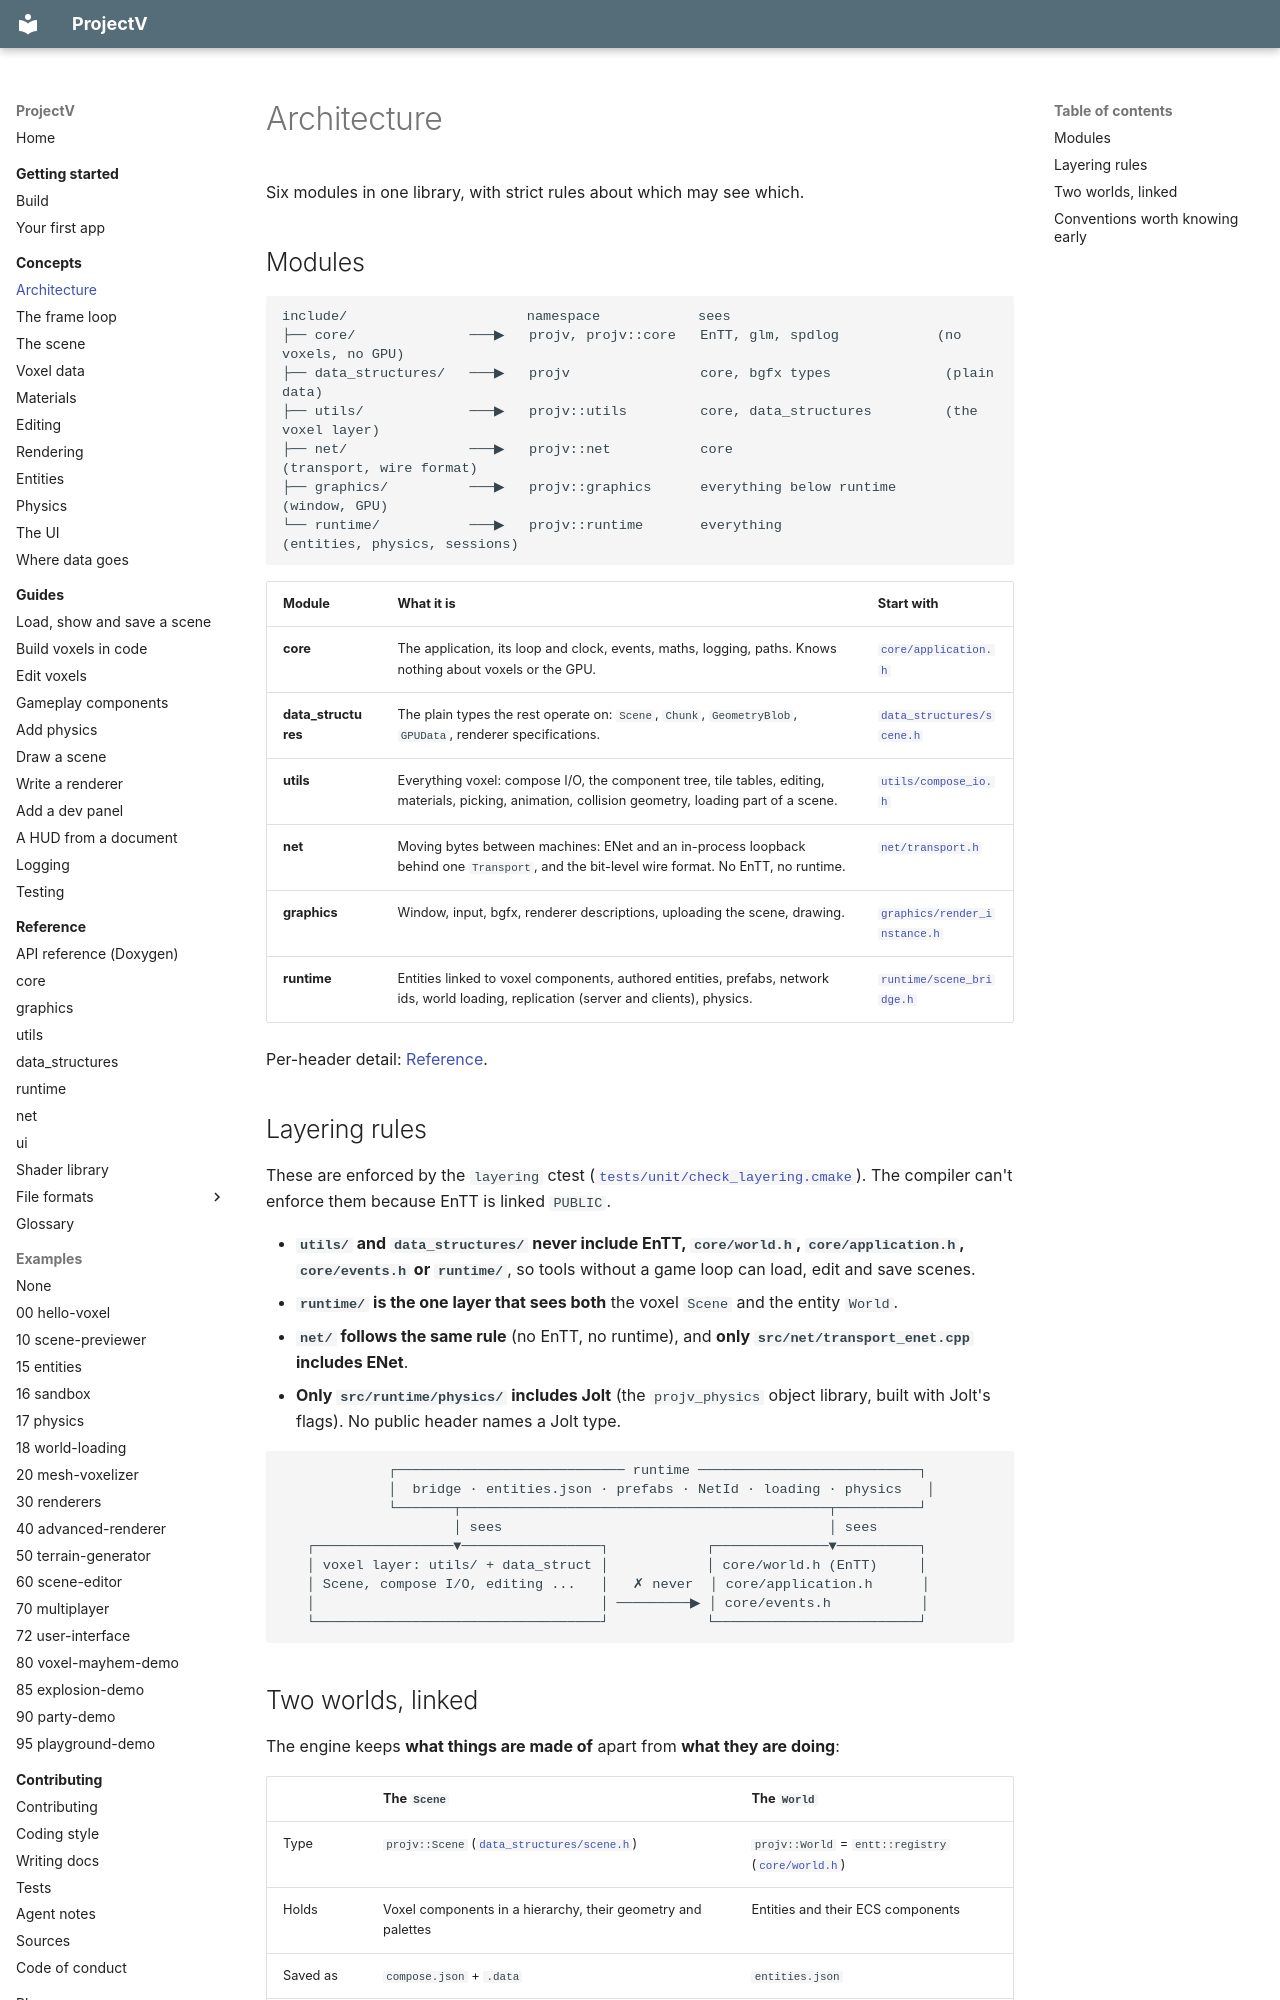

repository: ajsuper/ProjectV · page: concepts/architecture/index.html · generator: mkdocs

# Architecture

Six modules in one library, with strict rules about which may see which.

## Modules

```text
include/                      namespace            sees
├── core/              ───▶   projv, projv::core   EnTT, glm, spdlog            (no voxels, no GPU)
├── data_structures/   ───▶   projv                core, bgfx types              (plain data)
├── utils/             ───▶   projv::utils         core, data_structures         (the voxel layer)
├── net/               ───▶   projv::net           core                          (transport, wire format)
├── graphics/          ───▶   projv::graphics      everything below runtime      (window, GPU)
└── runtime/           ───▶   projv::runtime       everything                    (entities, physics, sessions)
```

| Module | What it is | Start with |
|---|---|---|
| **core** | The application, its loop and clock, events, maths, logging, paths. Knows nothing about voxels or the GPU. | [`core/application.h`](../../include/core/application.h) |
| **data_structures** | The plain types the rest operate on: `Scene`, `Chunk`, `GeometryBlob`, `GPUData`, renderer specifications. | [`data_structures/scene.h`](../../include/data_structures/scene.h) |
| **utils** | Everything voxel: compose I/O, the component tree, tile tables, editing, materials, picking, animation, collision geometry, loading part of a scene. | [`utils/compose_io.h`](../../include/utils/compose_io.h) |
| **net** | Moving bytes between machines: ENet and an in-process loopback behind one `Transport`, and the bit-level wire format. No EnTT, no runtime. | [`net/transport.h`](../../include/net/transport.h) |
| **graphics** | Window, input, bgfx, renderer descriptions, uploading the scene, drawing. | [`graphics/render_instance.h`](../../include/graphics/render_instance.h) |
| **runtime** | Entities linked to voxel components, authored entities, prefabs, network ids, world loading, replication (server and clients), physics. | [`runtime/scene_bridge.h`](../../include/runtime/scene_bridge.h) |

Per-header detail: [Reference](../reference/README.md).

## Layering rules

These are enforced by the `layering` ctest ([`tests/unit/check_layering.cmake`](../../tests/unit/check_layering.cmake)).
The compiler can't enforce them because EnTT is linked `PUBLIC`.

- **`utils/` and `data_structures/` never include EnTT, `core/world.h`, `core/application.h`,
  `core/events.h` or `runtime/`**, so tools without a game loop can load, edit and save scenes.
- **`runtime/` is the one layer that sees both** the voxel `Scene` and the entity `World`.
- **`net/` follows the same rule** (no EnTT, no runtime), and **only `src/net/transport_enet.cpp` includes ENet**.
- **Only `src/runtime/physics/` includes Jolt** (the `projv_physics` object library, built with
  Jolt's flags). No public header names a Jolt type.

```text
             ┌──────────────────────────── runtime ───────────────────────────┐
             │  bridge · entities.json · prefabs · NetId · loading · physics   │
             └───────┬─────────────────────────────────────────────┬──────────┘
                     │ sees                                        │ sees
   ┌─────────────────▼─────────────────┐            ┌──────────────▼──────────┐
   │ voxel layer: utils/ + data_struct │            │ core/world.h (EnTT)     │
   │ Scene, compose I/O, editing ...   │   ✗ never  │ core/application.h      │
   │                                   │ ─────────▶ │ core/events.h           │
   └───────────────────────────────────┘            └─────────────────────────┘
```
